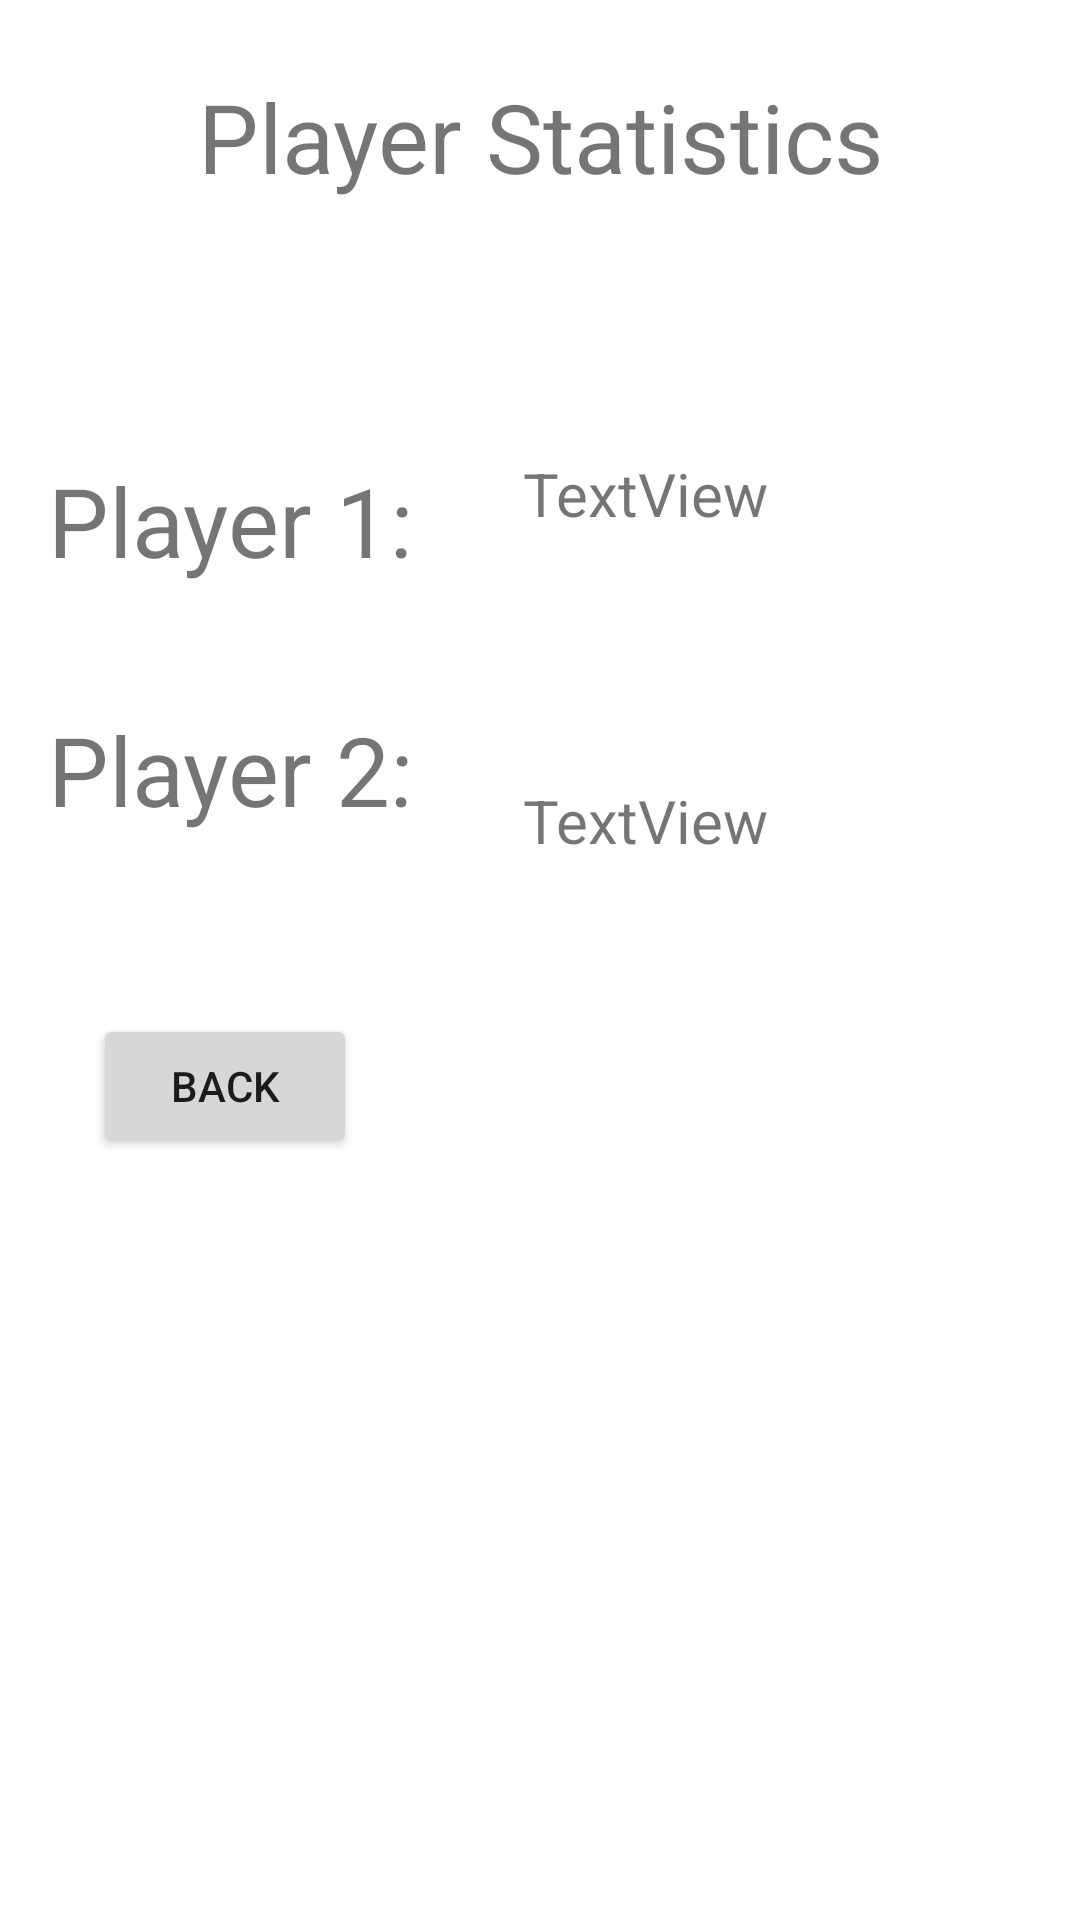

Reconstruct the res/layout file that produces this screen, plus the resources it refers to.
<!-- AndroidManifest.xml: application theme Theme.TicTacToePM -->
<!-- res/layout/game_stats.xml -->
<?xml version="1.0" encoding="utf-8"?>
<androidx.constraintlayout.widget.ConstraintLayout xmlns:android="http://schemas.android.com/apk/res/android"
    xmlns:app="http://schemas.android.com/apk/res-auto"
    xmlns:tools="http://schemas.android.com/tools"
    android:layout_width="match_parent"
    android:layout_height="match_parent">

    <TextView
        android:id="@+id/stats_header"
        android:layout_width="wrap_content"
        android:layout_height="wrap_content"
        android:layout_marginTop="24dp"
        android:text="Player Statistics"
        android:textAlignment="center"
        android:textSize="32sp"
        app:layout_constraintEnd_toEndOf="parent"
        app:layout_constraintStart_toStartOf="parent"
        app:layout_constraintTop_toTopOf="parent" />

    <TextView
        android:id="@+id/player1_name_stats"
        android:layout_width="wrap_content"
        android:layout_height="wrap_content"
        android:layout_marginStart="16dp"
        android:layout_marginTop="152dp"
        android:text="Player 1:"
        android:textSize="32sp"
        app:layout_constraintStart_toStartOf="parent"
        app:layout_constraintTop_toTopOf="parent" />

    <TextView
        android:id="@+id/Player2_stats"
        android:layout_width="205dp"
        android:layout_height="69dp"
        android:layout_marginStart="56dp"
        android:layout_marginTop="84dp"
        android:text="TextView"
        android:textSize="20sp"
        app:layout_constraintEnd_toEndOf="parent"
        app:layout_constraintStart_toEndOf="@+id/player1_name_stats"
        app:layout_constraintTop_toBottomOf="@+id/stats_header" />

    <TextView
        android:id="@+id/player2_name_stats"
        android:layout_width="wrap_content"
        android:layout_height="wrap_content"
        android:layout_marginStart="16dp"
        android:layout_marginTop="40dp"
        android:text="Player 2:"
        android:textSize="32sp"
        app:layout_constraintStart_toStartOf="parent"
        app:layout_constraintTop_toBottomOf="@+id/player1_name_stats" />

    <TextView
        android:id="@+id/Player1_stats"
        android:layout_width="205dp"
        android:layout_height="69dp"
        android:layout_marginStart="56dp"
        android:layout_marginTop="40dp"
        android:text="TextView"
        android:textSize="20sp"
        app:layout_constraintEnd_toEndOf="parent"
        app:layout_constraintStart_toEndOf="@+id/player2_name_stats"
        app:layout_constraintTop_toBottomOf="@+id/Player2_stats" />

    <Button
        android:id="@+id/btn_back"
        android:layout_width="wrap_content"
        android:layout_height="wrap_content"
        android:layout_marginTop="60dp"
        android:text="Back"
        app:layout_constraintEnd_toEndOf="parent"
        app:layout_constraintHorizontal_bias="0.114"
        app:layout_constraintStart_toStartOf="parent"
        app:layout_constraintTop_toBottomOf="@+id/player2_name_stats" />

</androidx.constraintlayout.widget.ConstraintLayout>
<!-- resources referenced by this layout -->
<resources>
  <style name="Theme.TicTacToePM" parent="Theme.MaterialComponents.DayNight.DarkActionBar">
          
          <item name="colorPrimary">@color/purple_500</item>
          <item name="colorPrimaryVariant">@color/purple_700</item>
          <item name="colorOnPrimary">@color/white</item>
          
          <item name="colorSecondary">@color/teal_200</item>
          <item name="colorSecondaryVariant">@color/teal_700</item>
          <item name="colorOnSecondary">@color/black</item>
          
          <item name="android:statusBarColor">?attr/colorPrimaryVariant</item>
          
      </style>
  <!-- not gathered from this repository: default colours our renderer supplied (Android Studio template values) -->
  <color name="purple_500">#FF6200EE</color>
  <color name="purple_700">#FF3700B3</color>
  <color name="teal_200">#FF03DAC5</color>
  <color name="teal_700">#FF018786</color>
  <color name="black">#FF000000</color>
  <color name="white">#FFFFFFFF</color>
</resources>
